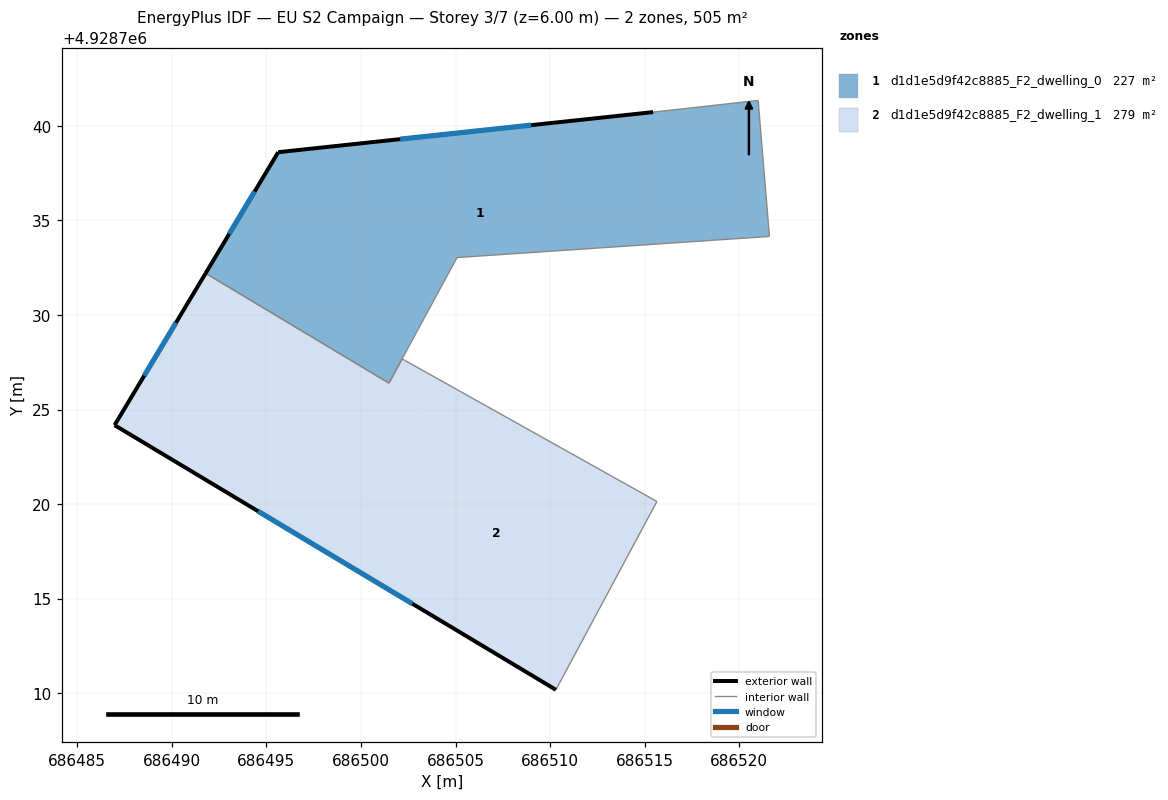
=== STOREY PLAN SPEC (per zone: floor XY polygon, exterior-wall plan segments, windows/doors) ===
zone 1: d1d1e5d9f42c8885_F2_dwelling_0  (226.6 m²)
  floor: (686521.00, 4928741.34) (686521.59, 4928734.15) (686505.08, 4928733.04) (686501.48, 4928726.40) (686491.79, 4928732.21) (686495.62, 4928738.61) (686515.44, 4928740.72)
  exterior wall: (686495.62, 4928738.61) – (686491.79, 4928732.21)  [7.5 m]
    window: (686494.38, 4928736.52) – (686493.04, 4928734.29)  [2.7 m²]
  exterior wall: (686515.44, 4928740.72) – (686495.62, 4928738.61)  [19.9 m]
    window: (686509.00, 4928740.04) – (686502.07, 4928739.30)  [7.3 m²]
  interior walls: 6
zone 2: d1d1e5d9f42c8885_F2_dwelling_1  (278.7 m²)
  floor: (686502.18, 4928727.68) (686502.31, 4928727.61) (686504.15, 4928726.58) (686503.36, 4928725.27) (686498.54, 4928717.24) (686486.97, 4928724.18) (686491.79, 4928732.21) (686501.48, 4928726.40)
  floor: (686515.64, 4928720.14) (686510.30, 4928710.19) (686498.54, 4928717.24) (686504.15, 4928726.58)
  floor: (686504.15, 4928726.58) (686498.54, 4928717.24) (686503.36, 4928725.27)
  exterior wall: (686486.97, 4928724.18) – (686510.30, 4928710.19)  [27.2 m]
    window: (686494.56, 4928719.63) – (686502.72, 4928714.74)  [10.0 m²]
  exterior wall: (686491.79, 4928732.21) – (686486.97, 4928724.18)  [9.4 m]
    window: (686490.22, 4928729.60) – (686488.54, 4928726.79)  [3.4 m²]
  interior walls: 6

=== DERIVED (storey summary) ===
Building: EU S2 Campaign
Storey: 3 of 7  (floor level z = 6.00 m)
Storey gross floor area: 505.4 m²
Zones on this storey: 2
  - d1d1e5d9f42c8885_F2_dwelling_0: floor 226.6 m²; exterior wall 27.4 m (82.2 m²); 2 window(s) 10.0 m²; WWR 12.2%
  - d1d1e5d9f42c8885_F2_dwelling_1: floor 278.7 m²; exterior wall 36.6 m (109.7 m²); 2 window(s) 13.4 m²; WWR 12.2%
Zone adjacency (shared interzone walls):
  - d1d1e5d9f42c8885_F2_dwelling_0 ↔ d1d1e5d9f42c8885_F2_dwelling_1